Run: headless pygame with SDL's dummy video driver; simulated clock (each Clock.tick advances the game by its frame time, no real sleeping); random seed 0; keys injected as events and as key.get_pressed() state; no mouse input.
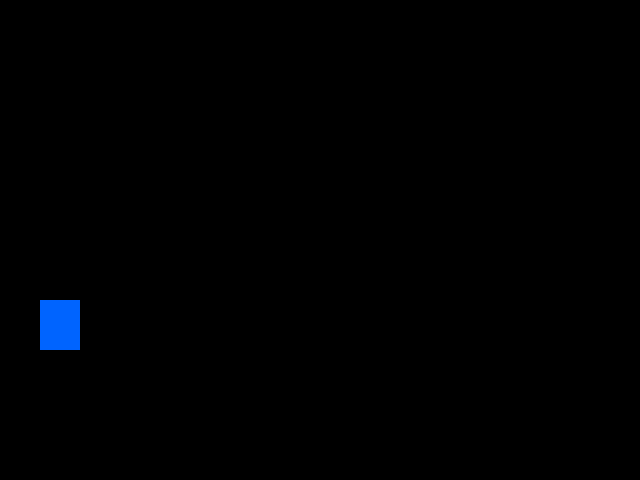
Frame 1 of 4 · flips 1–60 · no input
Frame 2 of 4 · flips 61–180 · tapped SPACE, RETURN · held RIGHT (→), D · screen unchanged from frame 1, image omitted
Frame 3 of 4 · flips 181–300 · held DOWN (↓), S · screen unchanged from frame 2, image omitted
Frame 4 of 4 · flips 301–420 · held LEFT (←), A, UP (↑), W · screen unchanged from frame 3, image omitted

The pygame program that drew these frames:

import pygame
import random

# Things I still need to add:
# display scoretracker that starts counting once you start
# increase in xvel as the score gets higher (every 1000 or something)
# call it jumpkip lmfao
# obstacle collision (end game when main character hits an obstacle)


# initialize display
pygame.init()
screensize = screenwidth, screenheight = 640, 480
screen = pygame.display.set_mode(screensize)

# main character
x = 40
y = 300
width = 40
height = 50
yvel = 750 # initial y velocity of main character for jumping

ground = 350 # y value of the ground

# obstacles
xvel = 150 # starting speed of obstacles
obstacle_list = [] # maintain a list of all obstacles that are currently on screen (active)
xdiff = random.randint(120, 400)


class Obstacle:
    def __init__(self, size, groundheight):
        self.size = size
        self.groundheight = groundheight
        self.x = 640

    def draw(self, screen):
        pygame.draw.rect(screen, (255, 0, 0), [int(self.x), int(self.groundheight-self.size), self.size, self.size])

    def updatePos(self, deltaTime, velocity):
        self.x -= (velocity*deltaTime)


newObstacle = Obstacle(25, 350)
obstacle_list.append(newObstacle)

running = True
gameStart = False

isJump = False
cancelJump = False
lastFrame = pygame.time.get_ticks() # get time in milliseconds since pygame.init()

while running:
    time = pygame.time.get_ticks()  # get time in milliseconds since pygame.init()
    deltaTime = (time - lastFrame)/1000.0
    lastFrame = time

    for event in pygame.event.get():
        if event.type == pygame.QUIT:
            running = False

        elif event.type == pygame.KEYDOWN:
            if event.key == pygame.K_UP or event.key == pygame.K_SPACE: # make character jump
                isJump = True
                gameStart = True # game starts once user jumps for the first time
            if event.key == pygame.K_DOWN: # make character go back to ground
                yvel = 0
                cancelJump = True
                isJump = False

    if isJump:
        yvel += -1800 * deltaTime
        y -= yvel * deltaTime
        if y > ground-height:
            isJump = False
            yvel = 750
            y = 300

    if cancelJump:
        yvel += -4500 * deltaTime
        y -= yvel * deltaTime
        if y > ground-height:
            cancelJump = False
            yvel = 750
            y = 300

    if gameStart:  # obstacles start rolling
        for obs in obstacle_list:
            obs.x -= xvel * deltaTime

    # temporary - fill the screen with black & draw the main character (currently a blue rectangle)
    screen.fill((0, 0, 0))
    pygame.draw.rect(screen, (0, 100, 255), (x, int(y), width, height))

    # main loop for drawing obstacles
    for i in range(len(obstacle_list)):
        obs = obstacle_list[i] # set current obstacle
        if i == len(obstacle_list)-1:
            obs.draw(screen)
            if len(obstacle_list) == i+1: # test if obs is last obstacle
                print(xdiff)
                if obs.x < (640 - xdiff): # if current obstacle is xdiff away from the edge of the screen (satisfies xdiff for new obstacle generation)
                    print(obs.x)
                    newObstacle = Obstacle(25, 350) # generate a new obstacle
                    obstacle_list.append(newObstacle)
                    xdiff = random.randint(100, 500) # generate a random number for the distance between last obstacle and new obstacle to be generated
        else:
            obs.draw(screen)

    pygame.display.flip()

pygame.quit()
